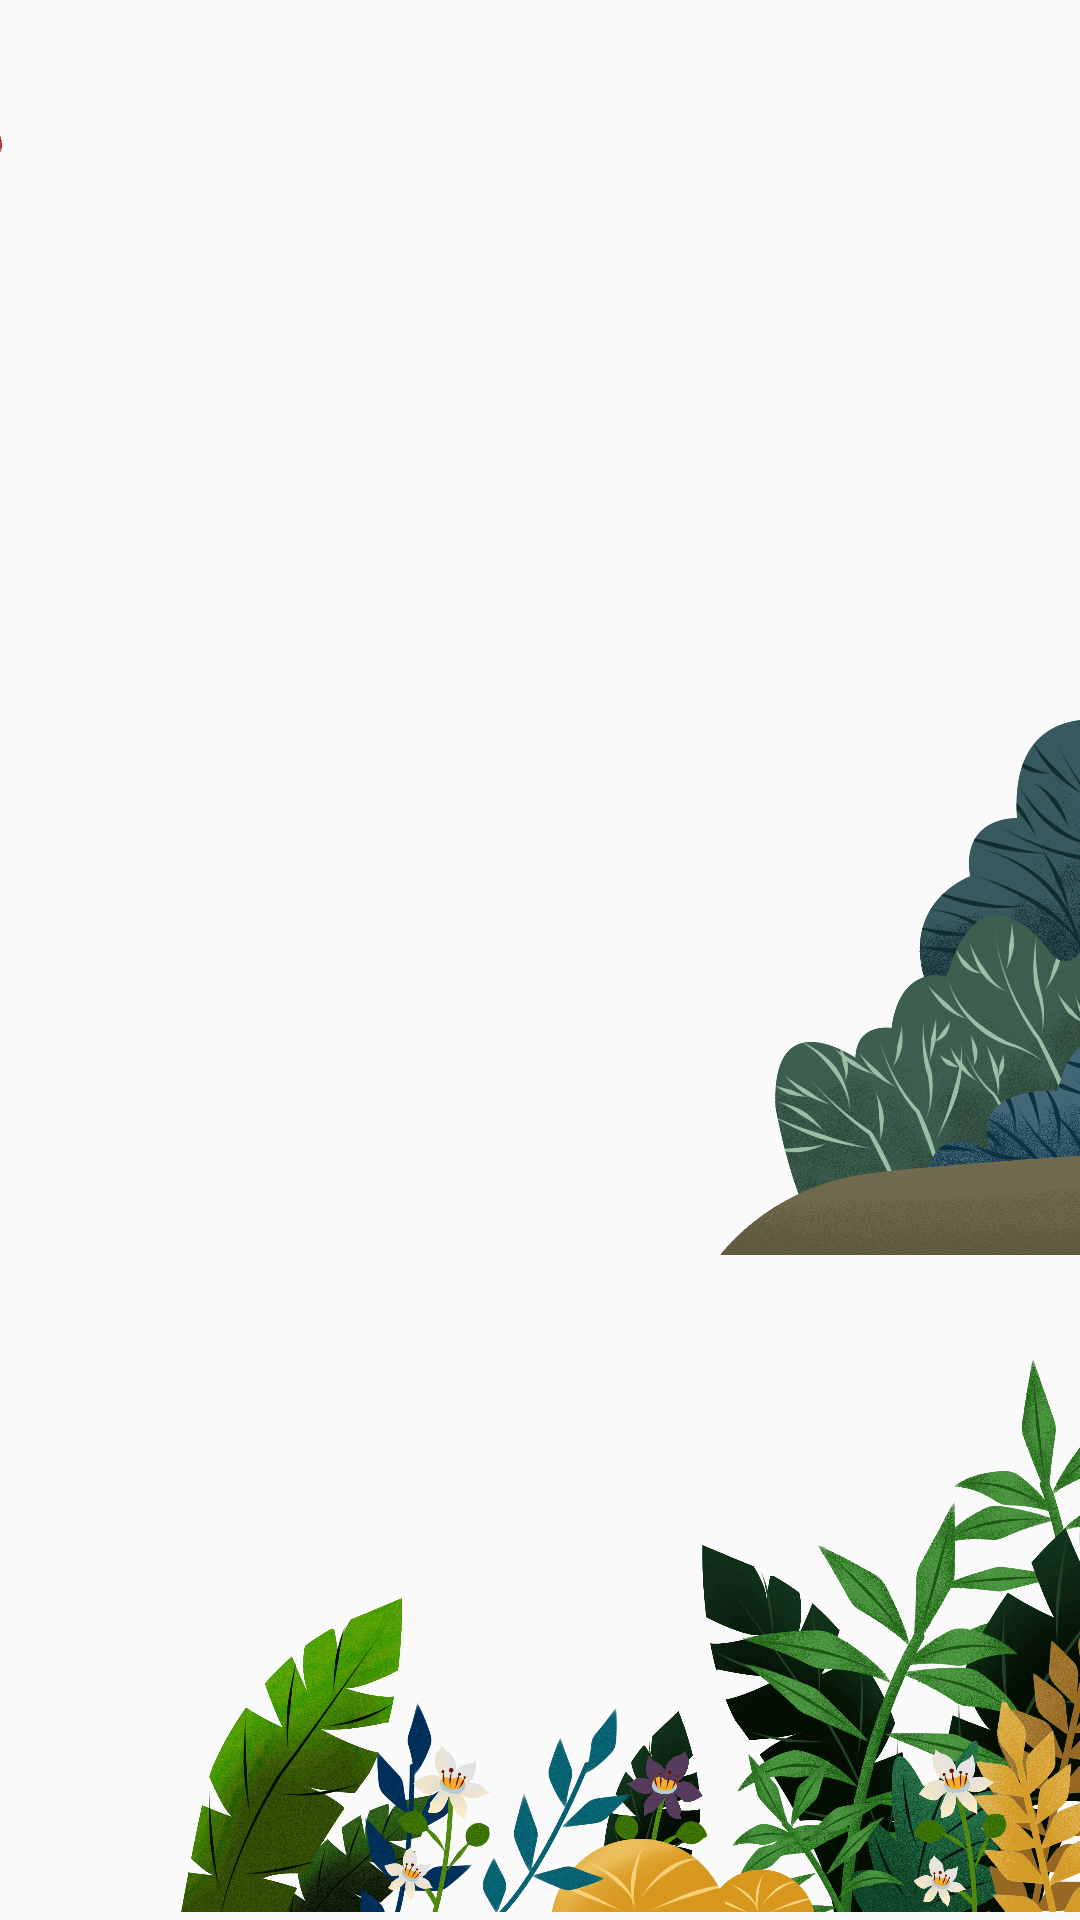

Reconstruct the res/layout file that produces this screen, plus the resources it refers to.
<!-- AndroidManifest.xml: activity theme Theme.AppCompat.Light.NoActionBar -->
<!-- res/layout/activity_sun_set.xml -->
<?xml version="1.0" encoding="utf-8"?>
<androidx.constraintlayout.widget.ConstraintLayout xmlns:android="http://schemas.android.com/apk/res/android"
  xmlns:app="http://schemas.android.com/apk/res-auto"
  xmlns:tools="http://schemas.android.com/tools"
  android:layout_width="match_parent"
  android:layout_height="match_parent"
  android:background="@drawable/bg"
  android:fitsSystemWindows="true"
  android:theme="@style/Theme.AppCompat"
  tools:context="com.taobao.idlefish.flutterboostexample.customeview.SunSetActivity">
  <androidx.constraintlayout.widget.ConstraintLayout
    android:id="@+id/content"
    android:layout_width="match_parent"
    android:layout_height="match_parent"
    android:orientation="vertical">
    <ImageView
      android:id="@+id/left_plant"
      android:layout_width="159dp"
      android:layout_height="165dp"
      android:layout_marginLeft="-159dp"
      android:src="@drawable/left_top_plant"
      app:layout_constraintLeft_toLeftOf="parent"
      app:layout_constraintTop_toTopOf="parent" />
    <ImageView
      android:id="@+id/left_bottom_plant"
      android:layout_width="120dp"
      android:layout_height="200dp"
      android:src="@drawable/left_plant"
      app:layout_constraintBottom_toBottomOf="parent"
      app:layout_constraintLeft_toLeftOf="parent"
      app:layout_constraintStart_toStartOf="parent" />
    <ImageView
      android:id="@+id/bottom_plant"
      android:layout_width="300dp"
      android:layout_height="190dp"
      android:src="@drawable/bottom_plant"
      app:layout_constraintBottom_toBottomOf="parent"
      app:layout_constraintEnd_toEndOf="parent"
      app:layout_constraintRight_toRightOf="parent" />
    <ImageView
      android:id="@+id/right_plant"
      android:layout_width="120dp"
      android:layout_height="200dp"
      android:layout_marginBottom="220dp"
      android:src="@drawable/right_plant"
      app:layout_constraintBottom_toBottomOf="parent"
      app:layout_constraintRight_toRightOf="parent" />
  </androidx.constraintlayout.widget.ConstraintLayout>
</androidx.constraintlayout.widget.ConstraintLayout>
<!-- resources referenced by this layout -->
<resources>
  <!-- drawable bottom_plant: png bitmap (drawable-xhdpi, 855064 bytes) -->
  <!-- drawable left_top_plant: png bitmap (drawable-xhdpi, 803830 bytes) -->
  <!-- drawable right_plant: png bitmap (drawable-xhdpi, 285435 bytes) -->
</resources>
